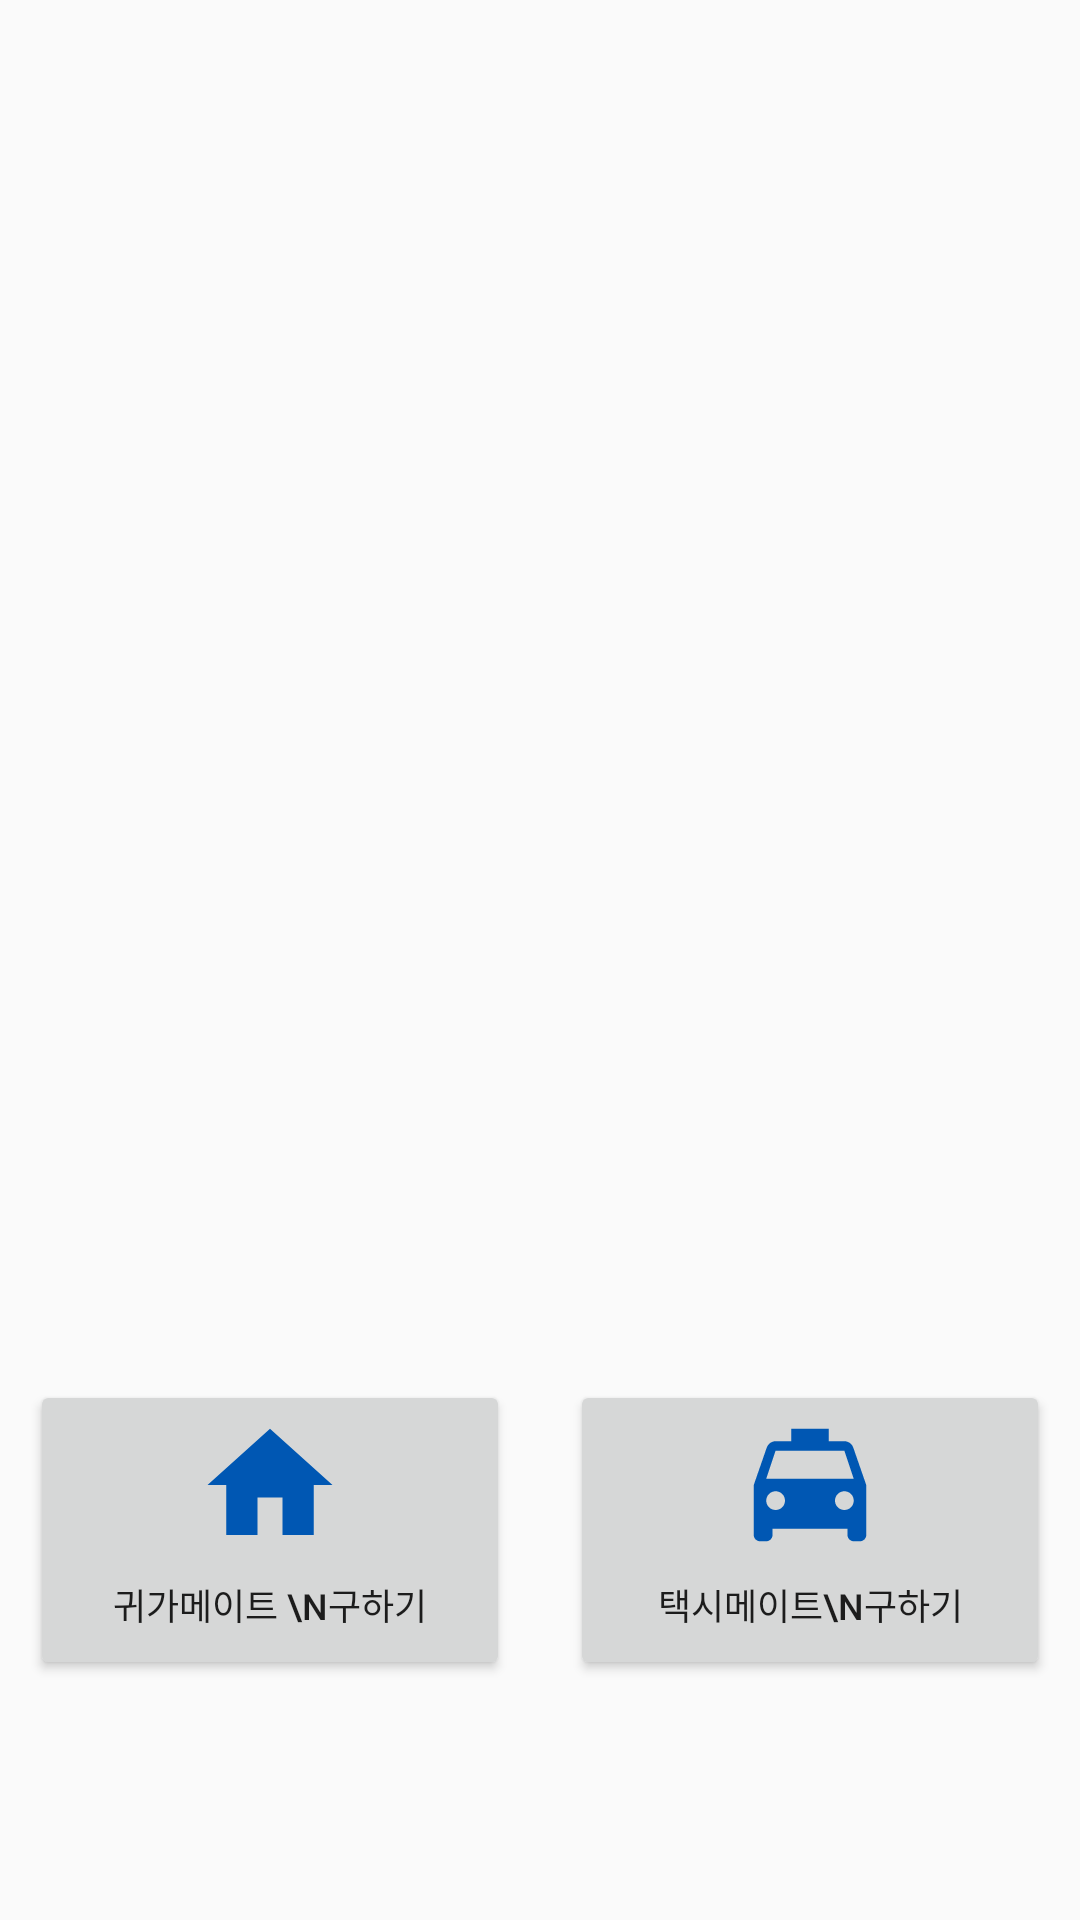

Write the Android layout XML for this screen, with the resource values it uses.
<!-- AndroidManifest.xml: application theme Theme.GoogleMapExample -->
<!-- res/layout/choice_page.xml -->
<?xml version="1.0" encoding="utf-8"?>
<LinearLayout xmlns:android="http://schemas.android.com/apk/res/android"
    android:layout_width="match_parent"
    android:layout_height="match_parent"
    android:gravity="bottom"
    android:orientation="vertical">


    <LinearLayout
        android:layout_width="match_parent"
        android:layout_height="wrap_content"
        android:paddingBottom="70dp">

        <Button
            android:id="@+id/homeBtn"
            android:layout_width="150dp"
            android:layout_height="100dp"
            android:layout_margin="10dp"
            android:layout_weight="1"
            android:drawableTop="@drawable/ic_baseline_home_24"
            android:text="귀가메이트 \n구하기"
            android:textSize="12sp" />

        <Button
            android:id="@+id/taxiBtn"
            android:layout_width="150dp"
            android:layout_height="100dp"
            android:layout_margin="10dp"
            android:layout_weight="1"
            android:drawableTop="@drawable/ic_baseline_local_taxi_24"
            android:text="택시메이트\n구하기"
            android:textSize="12sp" />
    </LinearLayout>

</LinearLayout>
<!-- resources referenced by this layout -->
<resources>
  <!-- drawable ic_baseline_home_24 (drawable) -->
  <vector android:height="50dp" android:tint="@color/purple_700"
      android:viewportHeight="24" android:viewportWidth="24"
      android:width="50dp" xmlns:android="http://schemas.android.com/apk/res/android">
      <path android:fillColor="@android:color/white" android:pathData="M10,20v-6h4v6h5v-8h3L12,3 2,12h3v8z"/>
  </vector>
  <!-- drawable ic_baseline_local_taxi_24 (drawable) -->
  <vector android:height="50dp" android:tint="@color/purple_700"
      android:viewportHeight="24" android:viewportWidth="24"
      android:width="50dp" xmlns:android="http://schemas.android.com/apk/res/android">
      <path android:fillColor="@android:color/white" android:pathData="M18.92,6.01C18.72,5.42 18.16,5 17.5,5L15,5L15,3L9,3v2L6.5,5c-0.66,0 -1.21,0.42 -1.42,1.01L3,12v8c0,0.55 0.45,1 1,1h1c0.55,0 1,-0.45 1,-1v-1h12v1c0,0.55 0.45,1 1,1h1c0.55,0 1,-0.45 1,-1v-8l-2.08,-5.99zM6.5,16c-0.83,0 -1.5,-0.67 -1.5,-1.5S5.67,13 6.5,13s1.5,0.67 1.5,1.5S7.33,16 6.5,16zM17.5,16c-0.83,0 -1.5,-0.67 -1.5,-1.5s0.67,-1.5 1.5,-1.5 1.5,0.67 1.5,1.5 -0.67,1.5 -1.5,1.5zM5,11l1.5,-4.5h11L19,11L5,11z"/>
  </vector>
  <style name="Theme.GoogleMapExample" parent="Theme.AppCompat.Light.NoActionBar">
          
          <item name="colorPrimary">@color/purple_500</item>
          <item name="colorPrimaryVariant">@color/purple_700</item>
          <item name="colorOnPrimary">@color/white</item>
          
          <item name="colorSecondary">@color/teal_200</item>
          <item name="colorSecondaryVariant">@color/teal_700</item>
          <item name="colorOnSecondary">@color/black</item>
          
          <item name="android:statusBarColor" tools:targetApi="l">?attr/colorPrimaryVariant</item>
          
      </style>
  <color name="purple_700">#0057B3</color>
  <color name="purple_500">#3288E3</color>
  <color name="white">#FFFFFFFF</color>
  <color name="teal_200">#FF03DAC5</color>
  <color name="teal_700">#FF018786</color>
  <color name="black">#FF000000</color>
</resources>
